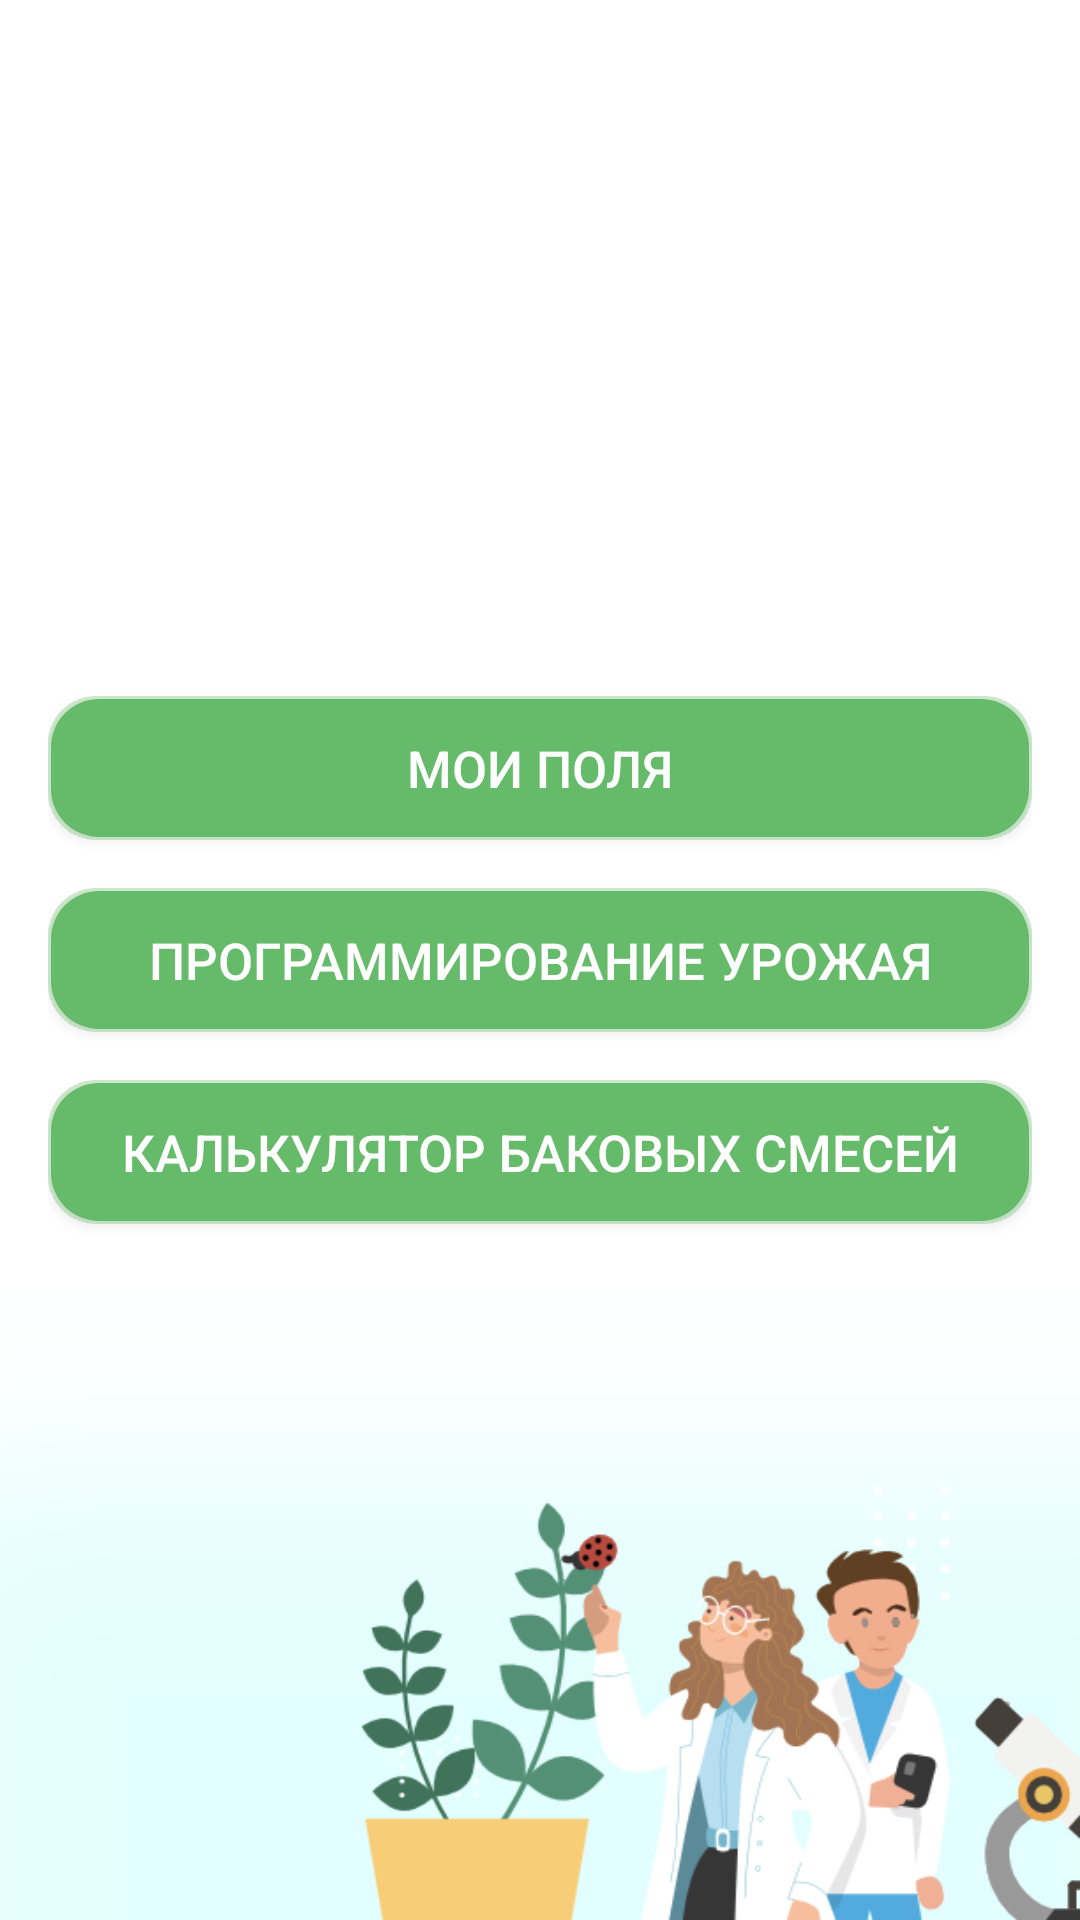

Here is an Android app screen rendered from its layout file. Give the layout XML and the strings, colors and styles it references.
<!-- AndroidManifest.xml: application theme Theme.AppCompat.DayNight.NoActionBar -->
<!-- res/layout/prog_activity_main.xml -->
<?xml version="1.0" encoding="utf-8"?>

<LinearLayout xmlns:android="http://schemas.android.com/apk/res/android"
    android:layout_width="match_parent"
    android:layout_height="match_parent"
    android:gravity="center"
    android:background="@drawable/img"
    android:orientation="vertical"
    android:padding="16dp">

    <Button
        android:id="@+id/button1"
        android:layout_width="match_parent"
        android:layout_height="wrap_content"
        android:background="@drawable/button_background"
        android:backgroundTint="#66BB6A"
        android:text="Мои поля"
        android:textColor="#FFFFFF"
        android:textSize="17sp" />

    <Button
        android:id="@+id/button2"
        android:layout_width="match_parent"
        android:layout_height="wrap_content"
        android:text="Программирование урожая"
        android:layout_marginTop="16dp"
        android:textSize="17sp"
        android:textColor="#FFFFFF"
        android:backgroundTint="#66BB6A"
        android:background="@drawable/button_background"/>

    <Button
        android:id="@+id/button3"
        android:layout_width="match_parent"
        android:layout_height="wrap_content"
        android:text="Калькулятор баковых смесей"
        android:layout_marginTop="16dp"
        android:textSize="17sp"
        android:textColor="#FFFFFF"
        android:backgroundTint="#66BB6A"
        android:background="@drawable/button_background"/>
</LinearLayout>
<!-- resources referenced by this layout -->
<resources>
  <!-- drawable button_background (drawable) -->
  <layer-list xmlns:android="http://schemas.android.com/apk/res/android">
      
      <item>
          <shape android:shape="rectangle">
              <solid android:color="#55000000"/> 
              <corners android:radius="16dp"/> 
          </shape>
      </item>
  
      
      <item android:top="1dp" android:left="1dp" android:right="1dp" android:bottom="1dp"> 
          <shape android:shape="rectangle">
              <solid android:color="#FFFFFF"/> 
              <corners android:radius="16dp"/> 
          </shape>
      </item>
  </layer-list>
  <!-- drawable img: png bitmap (drawable, 46085 bytes) -->
</resources>
